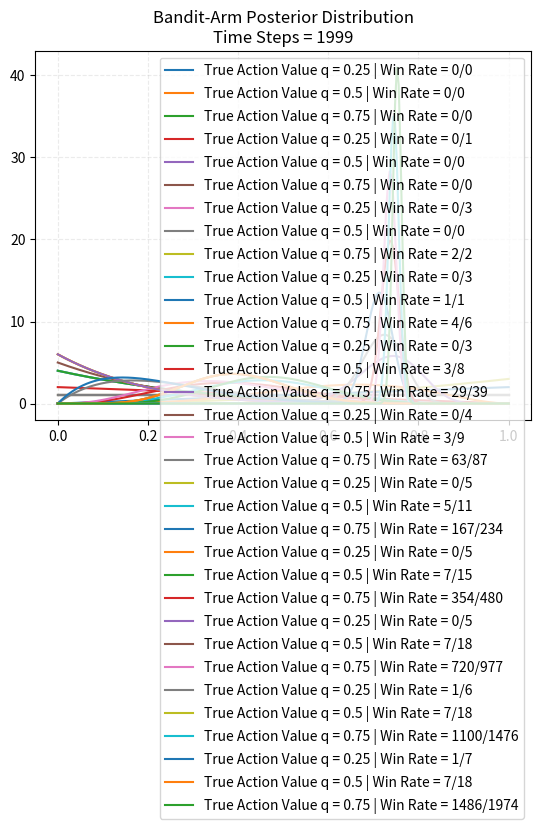

Write Python code to recreate this figure.
#################################################
######## Bayesian Bandits Beta Bernoulli ########
#################################################

#%%# Catalyzer

import numpy as np
import matplotlib
import matplotlib.pyplot as plt
from scipy.stats import beta
# import math

plt.rcParams['figure.dpi'] = 250
plt.rcParams['savefig.dpi'] = 250

#%%# Multi-Armed Bandits [Action-Value Methods]

class BanditArm: # Arm := Action # (a | A)
    
    def __init__(self, q, alp, bet, seed = None):
        self.q = q # q := True Action Value := Expected/Mean Reward | Action Selection
        self.alp = alp # Prior Distribution
        self.bet = bet # Prior Distribution
        self.N = 0 # Action/Arm Selection Set Cardinality
        self.seed = seed
    
    def reward_fun(self):
        R = np.random.default_rng(seed = self.seed).random() < self.q # Binomial Distribution
        return R
    
    def sample_fun(self):
        Q = np.random.default_rng(seed = self.seed).beta(self.alp, self.bet, 1) # Q := Estimated Action Value
        return Q
    
    def update_fun(self, R):
        self.alp += R
        self.bet += 1 - R
        self.N += 1
        return self

def draw_fun(bandit_arms, t):
    x = np.linspace(0, 1, 251)
    for bandit_arm in bandit_arms:
        y = beta.pdf(x, bandit_arm.alp, bandit_arm.bet)
        plt.plot(x, y, label = f'True Action Value q = {bandit_arm.q} | Win Rate = {bandit_arm.alp-1}/{bandit_arm.N}')
    plt.title(f'Bandit-Arm Posterior Distribution\nTime Steps = {t}')
    plt.legend()
    plt.grid(alpha = 0.25, linestyle = '--')
    plt.show()
    return None

def experiment_fun(q_vet, T, steps_draw, seed = None): # Time Steps := Action Selections
    
    bandit_arms = [BanditArm(q, 1, 1) for q in q_vet]
    
    rewards = np.zeros(T) # T := Final Time Step + 1 := Time Steps Number
    
    optimal_action = np.argmax([bandit_arm.q for bandit_arm in bandit_arms])
    print('Optimal Action:\t', optimal_action)
    
    for i in range(T): # i ~ t
        
        # Use Thompson Sampling
        
        j = np.argmax([bandit_arm.sample_fun() for bandit_arm in bandit_arms])
        
        # Plot Statistics!
        
        if i in steps_draw:
            draw_fun(bandit_arms, i)
        
        # Reward Function | Rewards Log | Update Action/Arm Value Estimate
        
        R = bandit_arms[j].reward_fun()
        rewards[i] = R
        bandit_arms[j].update_fun(R)
    
    # Calculate Statistics!
    
    stats = {'Total Reward Earned': rewards.sum(), 'Overall Win Rate': rewards.sum()/T}
    stats.update({f'Steps Bandit Arm {bandit_arms.index(bandit_arm)}': bandit_arm.N for bandit_arm in bandit_arms})
    for key in stats:
        value = stats.get(key)
        print('\n', key, '\n\t', value, sep = '')
    
    win_rates = np.cumsum(rewards) / (np.arange(T) + 1)
    
    return win_rates

if __name__ == '__main__':
    
    q_vet = [0.25, 0.5, 0.75]
    T = 2000
    steps_draw = [0, 1, 5, 10, 50, 100, 250, 500, 1000, 1500, T-1]
    
    win_rates = experiment_fun(q_vet, T, steps_draw)
